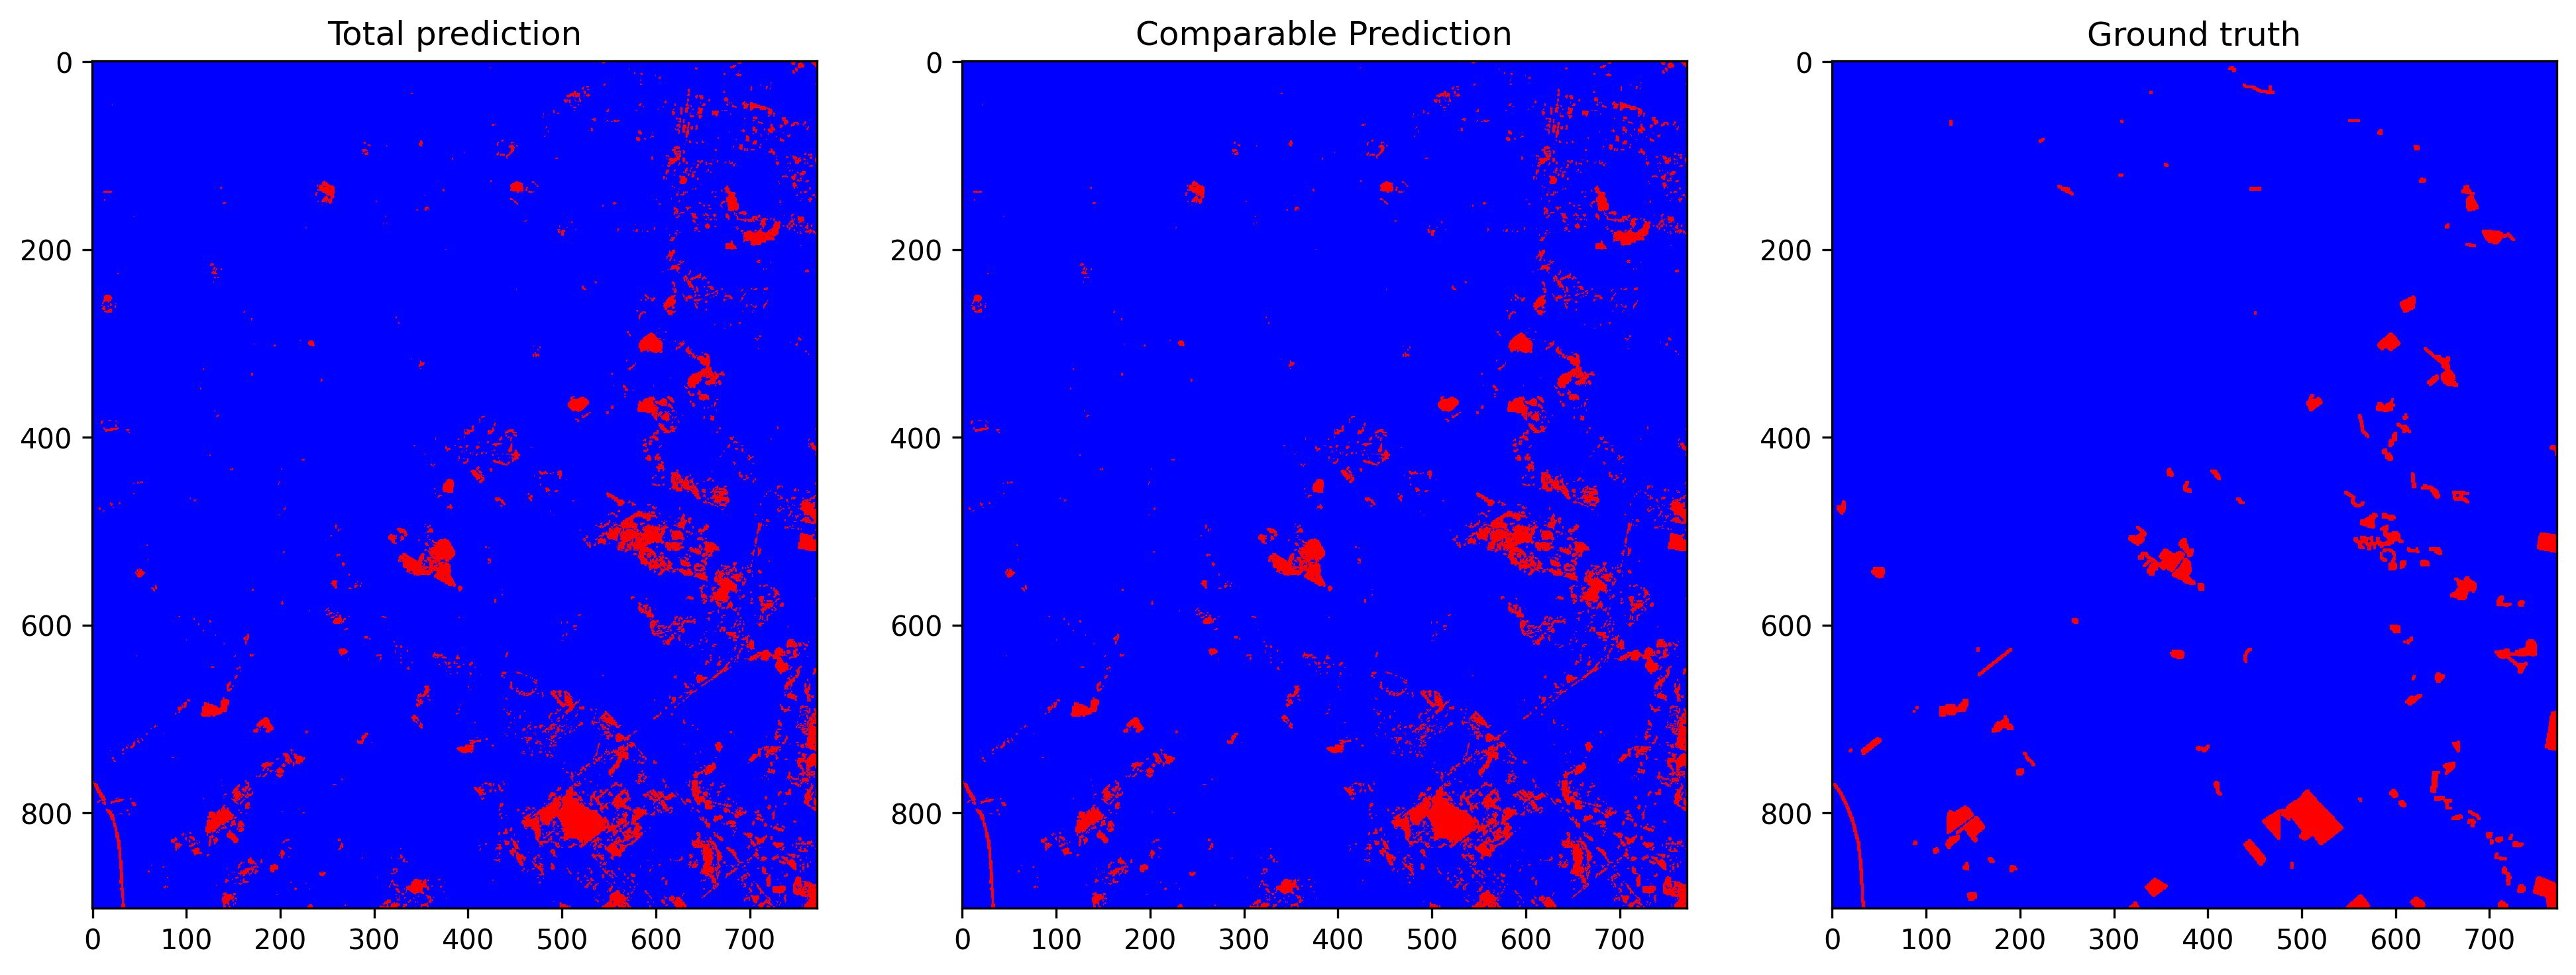

Values plotted in this chart, from the file beside it:
total_examples, threshold, overall_accuracy, false_positives_num, false_negatives_num, true_negatives_num, true_positives_num, prediction_time, overall_accuracy_correction, false_positives_num_correction, false_negatives_num_correction, true_negatives_num_correction, true_positives_num_correction, correction_time, pseudo_qty, real_qty, extraction_time, ft_epochs, ft_time, ft_loss, ft_val_loss, ft_val_acc, pseudo_acc, pseudo_acc_corrected
696344, 0.2197, 0.9621, 21420, 4950, 657606, 12368, 12.35, 0.9748, 12338, 5199, 666688, 12119, 5.163, no pseudo labels, 10.0%, 12.48, 150, 486.2, 0.03186, 0.03153, 0.9571, 0.7676, 0.7779
